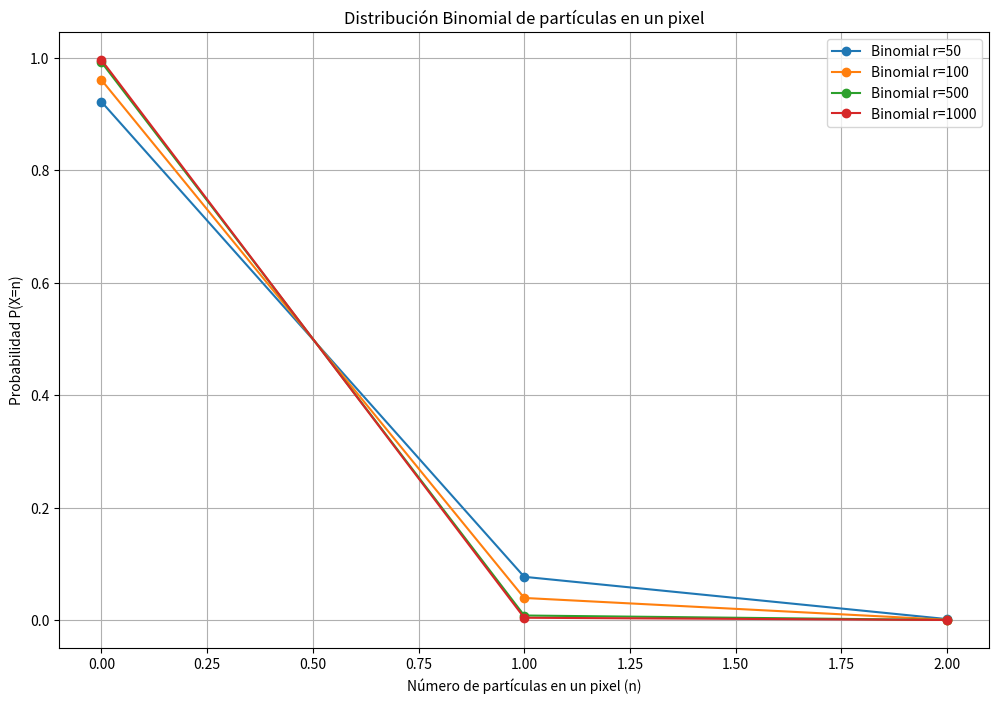

This chart was generated by the following Python code:
import numpy as np
import matplotlib.pyplot as plt
from scipy.special import comb

#Número total de partículas que llegan al sensor en un segundo
N_total = 2  

#Valores de r a estudiar
r_values = [50, 100, 500, 1000]

#Valores posibles de n (número de partículas en un pixel)
n_values = np.arange(0, N_total + 1)  

def binomial_pmf(n, N, p):
    return comb(N, n) * (p**n) * ((1-p)**(N-n))

plt.figure(figsize=(12, 8))

for r in r_values:
    p = 2 / r
    binom_probs = [binomial_pmf(n, N_total, p) for n in n_values]
    
    plt.plot(n_values, binom_probs, 'o-', label=f"Binomial r={r}")

plt.xlabel("Número de partículas en un pixel (n)")
plt.ylabel("Probabilidad P(X=n)")
plt.title("Distribución Binomial de partículas en un pixel")
plt.legend()
plt.grid(True)
plt.show()
""" Es posible usar Poisson cuando el número de pixeles es muy grande (r>>1)"""

